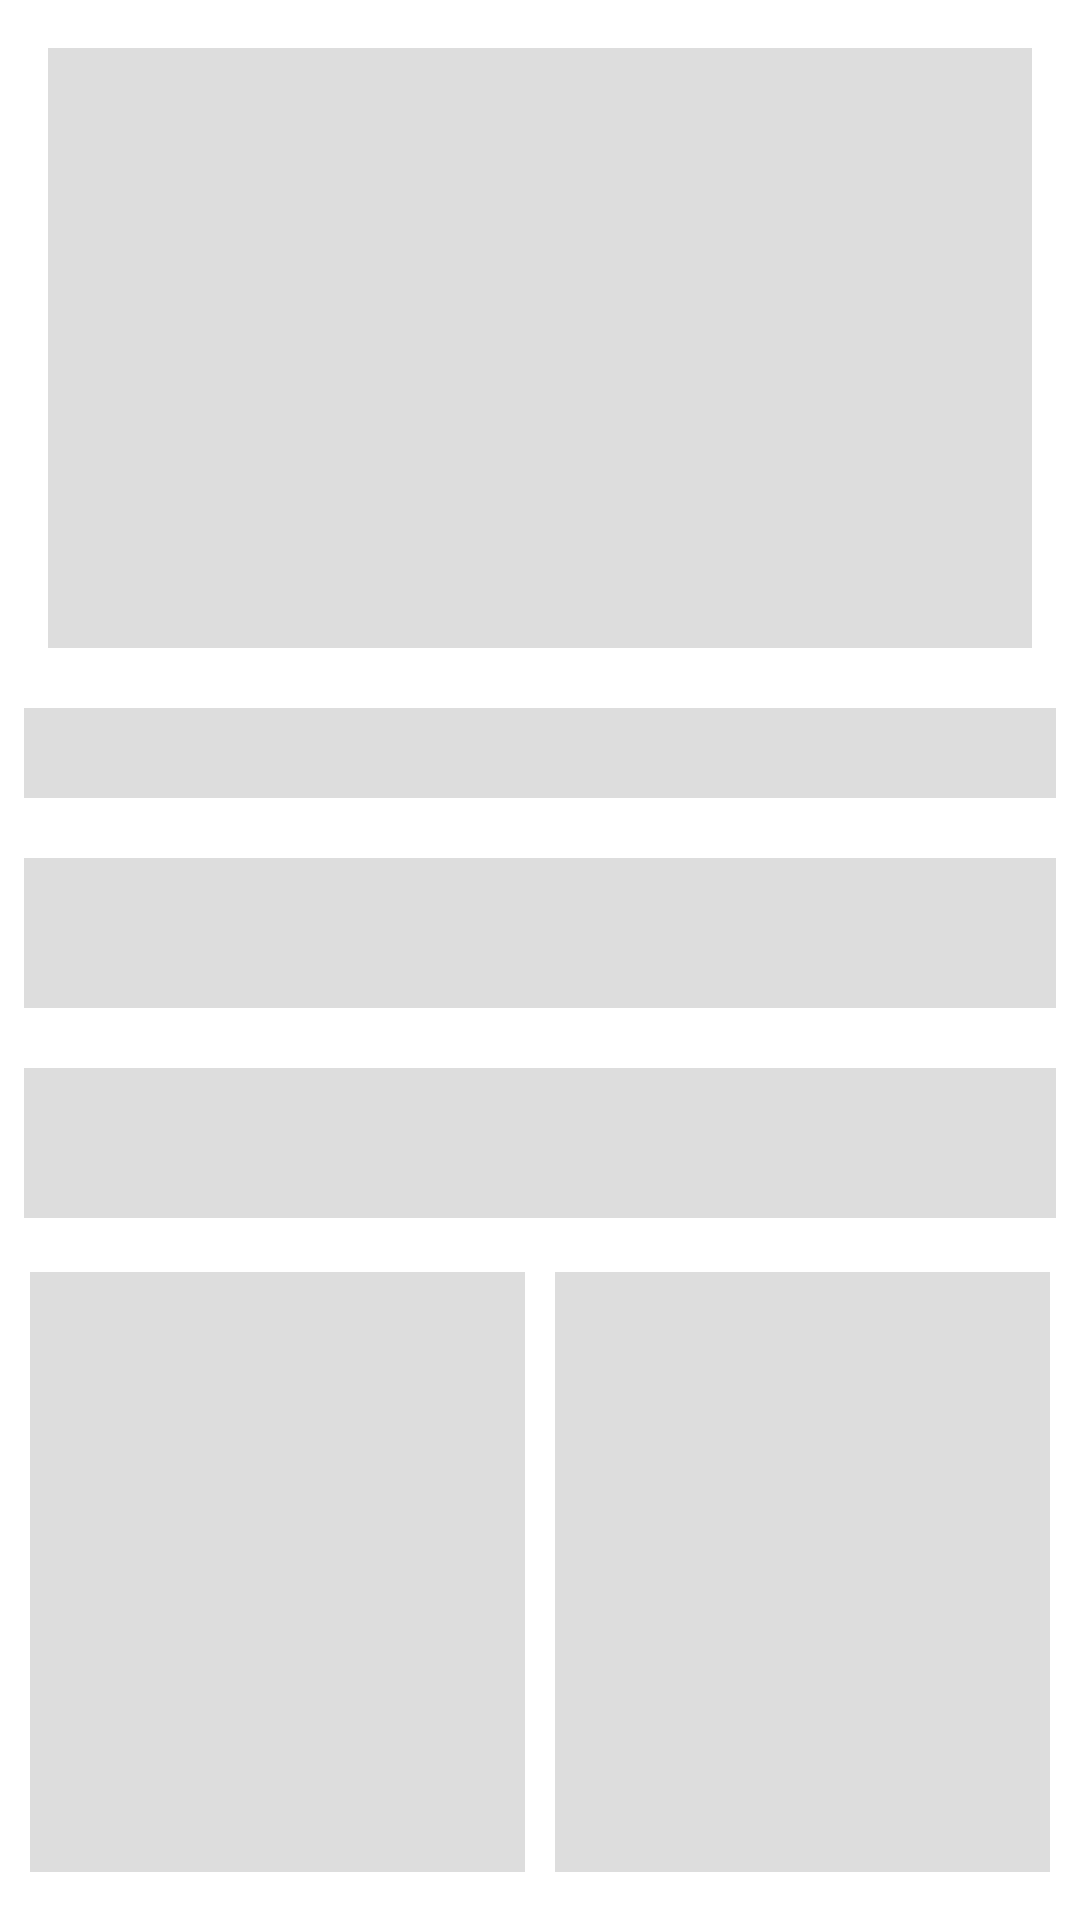

The Android layout XML behind this screen, and the referenced resources:
<!-- AndroidManifest.xml: application theme Theme.RecipeSharing -->
<!-- res/layout/placeholder_detail_list_layout.xml -->
<?xml version="1.0" encoding="utf-8"?>
<androidx.constraintlayout.widget.ConstraintLayout xmlns:android="http://schemas.android.com/apk/res/android"
    xmlns:app="http://schemas.android.com/apk/res-auto"
    android:layout_width="match_parent"
    android:layout_height="match_parent">

    <View
        android:id="@+id/thumbnail"
        android:layout_width="match_parent"
        android:layout_height="200dp"
        android:layout_marginLeft="@dimen/dimen_16"
        android:layout_marginTop="@dimen/dimen_16"
        android:layout_marginRight="@dimen/dimen_16"
        android:background="@color/grey_shimmer"
        app:layout_constraintEnd_toEndOf="parent"
        app:layout_constraintStart_toStartOf="parent"
        app:layout_constraintTop_toTopOf="parent" />

    <View
        android:id="@+id/placeHolderTvTitle"
        android:layout_width="match_parent"
        android:layout_height="30dp"
        android:layout_marginLeft="@dimen/dimen_8"
        android:layout_marginTop="20dp"
        android:layout_marginRight="@dimen/dimen_8"
        android:background="@color/grey_shimmer"
        app:layout_constraintTop_toBottomOf="@+id/thumbnail" />

    <View
        android:id="@+id/placeHolderTvDescription"
        android:layout_width="match_parent"
        android:layout_height="50dp"
        android:layout_marginLeft="@dimen/dimen_8"
        android:layout_marginTop="20dp"
        android:layout_marginRight="@dimen/dimen_8"
        android:background="@color/grey_shimmer"
        app:layout_constraintTop_toBottomOf="@+id/placeHolderTvTitle" />

    <View
        android:id="@+id/placeHolderTvTotalRecipe"
        android:layout_width="match_parent"
        android:layout_height="50dp"
        android:layout_marginLeft="@dimen/dimen_8"
        android:layout_marginTop="20dp"
        android:layout_marginRight="@dimen/dimen_8"
        android:background="@color/grey_shimmer"
        app:layout_constraintTop_toBottomOf="@+id/placeHolderTvDescription" />


    <TableLayout
        android:layout_width="match_parent"
        android:layout_height="wrap_content"
        android:layout_marginTop="@dimen/dimen_8"
        android:layout_toRightOf="@id/thumbnail"
        app:layout_constraintTop_toBottomOf="@+id/placeHolderTvTotalRecipe">

        <TableRow
            android:layout_width="0dp"
            android:layout_height="wrap_content"
            android:layout_margin="10dp"
            android:layout_weight="1">

            <TextView
                android:layout_width="0dp"
                android:layout_height="200dp"
                android:layout_marginRight="10dp"
                android:layout_weight="0.5"
                android:background="@color/grey_shimmer" />

            <TextView
                android:layout_width="0dp"
                android:layout_height="200dp"
                android:layout_weight="0.5"
                android:background="@color/grey_shimmer" />

        </TableRow>

        <TableRow
            android:layout_width="0dp"
            android:layout_height="wrap_content"
            android:layout_margin="10dp"
            android:layout_weight="1">

            <TextView
                android:layout_width="0dp"
                android:layout_height="200dp"
                android:layout_marginRight="10dp"
                android:layout_weight="0.5"
                android:background="@color/grey_shimmer" />

            <TextView
                android:layout_width="0dp"
                android:layout_height="200dp"
                android:layout_weight="0.5"
                android:background="@color/grey_shimmer" />

        </TableRow>


    </TableLayout>


</androidx.constraintlayout.widget.ConstraintLayout>
<!-- resources referenced by this layout -->
<resources>
  <color name="grey_shimmer">#dddddd</color>
  <dimen name="dimen_16">16dp</dimen>
  <dimen name="dimen_8">8dp</dimen>
  <style name="Theme.RecipeSharing" parent="Theme.MaterialComponents.DayNight.DarkActionBar">
          
          <item name="colorPrimary">@color/purple_500</item>
          <item name="colorPrimaryVariant">@color/purple_700</item>
          <item name="colorOnPrimary">@color/white</item>
          
          <item name="colorSecondary">@color/teal_200</item>
          <item name="colorSecondaryVariant">@color/teal_700</item>
          <item name="colorOnSecondary">@color/black</item>
          
          <item name="android:statusBarColor" tools:targetApi="l">?attr/colorPrimaryVariant</item>
          
      </style>
  <color name="purple_500">#FF6200EE</color>
  <color name="purple_700">#FF3700B3</color>
  <color name="white">#FFFFFFFF</color>
  <color name="teal_200">#FF03DAC5</color>
  <color name="teal_700">#FF018786</color>
  <color name="black">#FF000000</color>
</resources>
